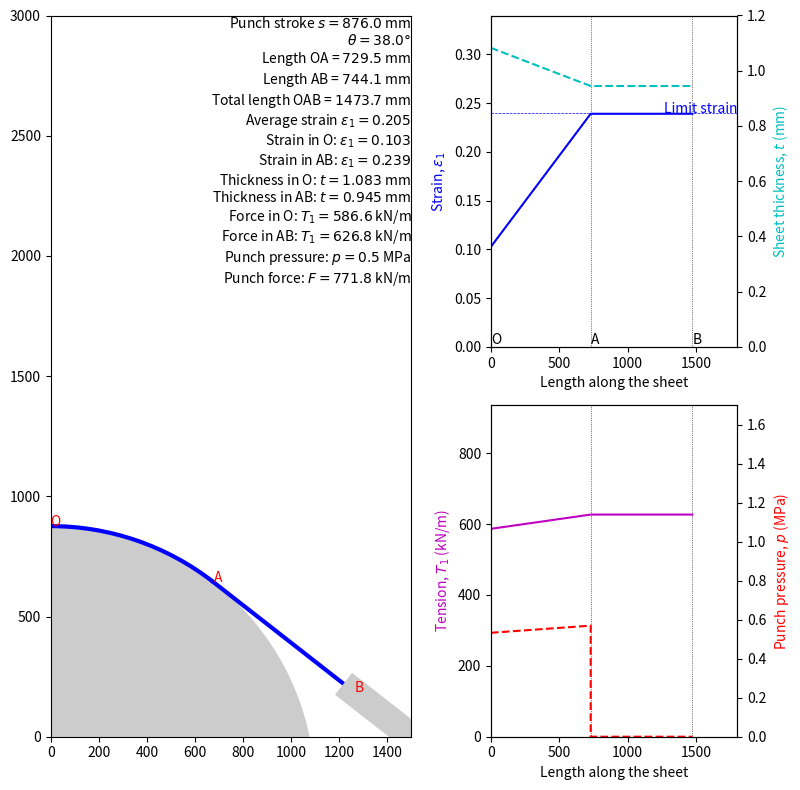

This chart was generated by the following Python code:
#!/usr/bin/env python3
# -*- coding: utf-8 -*-

"""
[redacted]
"""

from math import *
import numpy as np
import matplotlib.pyplot as plt
from matplotlib import patches, gridspec
from scipy.optimize import fsolve

def plot_stretching(R, TL, CL, mu, t0, K, n, angle):
    if angle == 0:
        angle = 0.001
    ca = cos(radians(angle))
    sa = sin(radians(angle))
    ta = tan(radians(angle))
    s = R*(1-ca)-ta*(R*sa-TL/2)
    xP = 0
    yP = s-R
    xA = R*sa
    yA = s-R*(1-ca)
    xM = TL/2
    yM = 0
    xB = xM - CL*ca
    yB = yM + CL*sa
    sOA = R*radians(angle)
    sAB = ((xA-xB)**2+(yA-yB)**2)**0.5
    e1pro = log((sOA+sAB)/(TL/2-CL))
    
    def equations(p):
        e1O, e1A = p
        eq1 = e1pro - ((e1O+e1A)/2*sOA+e1A*sAB)/(sOA+sAB)
        eq2 = (e1A/e1O)**n*exp(e1O-e1A) - exp(mu*radians(angle))
        return (eq1, eq2)
    if angle == 0.001:
        e1O, e1A = 0, 0
    else:
        e1O, e1A = fsolve(equations, (e1pro/2, e1pro*2))
    tO = t0*exp(-e1O)
    tA = t0*exp(-e1A)

    Kp = 2*K/sqrt(3) # plane strain
    def funcT1(e1):
        return Kp*e1**n*t0*exp(-e1)
    
    T1O = funcT1(e1O)
    T1A = funcT1(e1A)
    p = T1O/R
    F = 2*T1A*sa

    fig = plt.figure(figsize=(8,8))
    gs = gridspec.GridSpec(2, 2, width_ratios=[1.5, 1])
    ax1 = plt.subplot(gs[:, 0])
    ax2 = plt.subplot(gs[0, 1])
    ax3 = plt.subplot(gs[1, 1])

#    fig, ax = plt.subplots(figsize=(14,7))
    circle = plt.Circle((0,s-R), R, ec=None, color='#cccccc')
    ax1.add_patch(circle)
    ax1.add_patch(patches.Arc((xP,yP), 2*R, 2*R, angle = 90-angle,
             theta1=0, theta2=angle, ec='b', lw=3))
    ax1.plot([xA, xB], [yA, yB], 'b-', lw=3)
    ax1.plot([xB, xM], [yB, yM], color='#cccccc', lw=20)
    note = r'Punch stroke $s = %.1f$ mm' % s
    note += '\n'
    note += r'$\theta = %.1f \degree$' % angle
    note += '\n'
    note += r'Length OA = $%.1f$ mm' % sOA
    note += '\n'
    note += r'Length AB = $%.1f$ mm' % sAB
    note += '\n'
    note += r'Total length OAB = $%.1f$ mm' % (sOA+sAB)
    note += '\n'
    note += r'Average strain $\varepsilon_1 = %.3f$' % e1pro
    note += '\n'
    note += r'Strain in O: $\varepsilon_1 = %.3f$' % e1O
    note += '\n'
    note += r'Strain in AB: $\varepsilon_1 = %.3f$' % e1A
    note += '\n'
    note += r'Thickness in O: $t = %.3f$ mm' % tO
    note += '\n'
    note += r'Thickness in AB: $t = %.3f$ mm' % tA
    note += '\n'
    note += r'Force in O: $T_1 = %.1f$ kN/m' % T1O
    note += '\n'
    note += r'Force in AB: $T_1 = %.1f$ kN/m' % T1A
    note += '\n'
    note += r'Punch pressure: $p = %.1f$ MPa' % p
    note += '\n'
    note += r'Punch force: $F = %.1f$ kN/m' % F
    ax1.annotate(note, xy=(TL/2,TL), ha='right', va='top')
    ax1.annotate('O', xy=(0,s), color='r')
    ax1.annotate('A', xy=(xA,yA), color='r')
    ax1.annotate('B', xy=(xB,yB), color='r')
    ax1.axis([0, TL/2, 0, TL])
    ax1.set_aspect("equal")
    
    # Strain and thickness
    xmax = 1.5*(TL/2 - CL)
    x = (0, sOA, sOA+sAB)
    y = (e1O, e1A, e1A)
    ax2.axvline(x=sOA, color='k', ls=':', lw=0.5)
    ax2.axvline(x=sOA+sAB, color='k', ls=':', lw=0.5)
    ax2.axhline(y=n, color='b', ls='--', lw=0.5)
    ax2.annotate('Limit strain', xy=(xmax,n), ha='right', color='b')
    ax2.plot(x, y, 'b-')
    ax2.set_ylim(0, n+0.1)
    ax2.set_xlabel('Length along the sheet')
    ax2.set_ylabel(r'Strain, $\varepsilon_1$', color='b')
    ax2p = ax2.twinx()
    y = (t0*exp(-e1O), t0*exp(-e1A), t0*exp(-e1A))
    ax2p.plot(x, y, 'c--')
    ax2p.set_xlim(0, xmax)
    ax2p.set_ylim(0, t0)
    ax2p.set_ylabel(r'Sheet thickness, $t$ (mm)', color='c')
    label = ['O', 'A', 'B']
    [ax2p.annotate(xy=[i, 0.01], text=j) for i, j in zip(x, label)]
    
    # Tension and pressure
    x = (0, sOA, sOA, sOA+sAB, sOA+sAB)
    y = [T1O, T1A, T1A, T1A, T1A]
    ax3.axvline(x=sOA, color='k', ls=':', lw=0.5)
    ax3.axvline(x=sOA+sAB, color='k', ls=':', lw=0.5)
    ax3.plot(x, y, 'm-')
    ax3.set_ylim(0, Kp)
    ax3.set_xlabel('Length along the sheet')
    ax3.set_ylabel(r'Tension, $T_1$ (kN/m)', color='m')
    ax3p = ax3.twinx()
    y = [T1O/R, T1A/R, 0, 0, 0]
    ax3p.plot(x, y, 'r--')
    ax3p.set_xlim(0, xmax)
    ax3p.set_ylim(0, 2*Kp/R)
    ax3p.set_ylabel(r'Punch pressure, $p$ (MPa)', color='r')
    
    plt.tight_layout()
    
if __name__ == "__main__":
    plot_stretching(R=1100, TL=3000, CL=300, mu=0.1, t0=1.2, K=810, n=0.24, angle=38)
